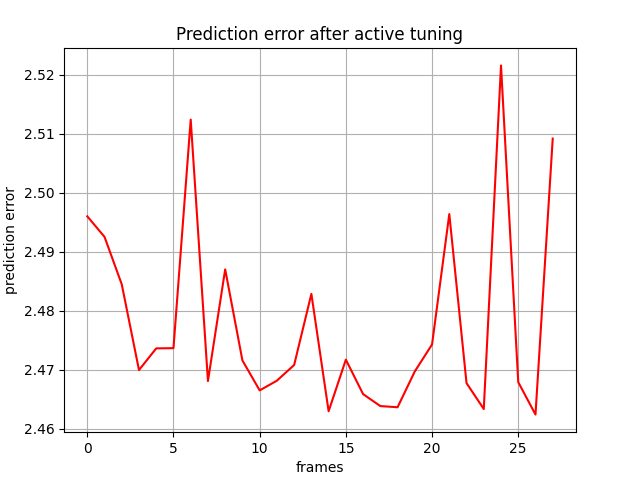

Source data for this figure (header and first rows):
, 0
0, 2.496
1, 2.493
2, 2.484
3, 2.47
4, 2.474
5, 2.474
6, 2.512
7, 2.468
8, 2.487
9, 2.472
10, 2.466
11, 2.468
12, 2.471
13, 2.483
14, 2.463
15, 2.472
16, 2.466
17, 2.464
18, 2.464
19, 2.47
20, 2.474
21, 2.496
22, 2.468
23, 2.463
24, 2.522
25, 2.468
26, 2.462
27, 2.509
